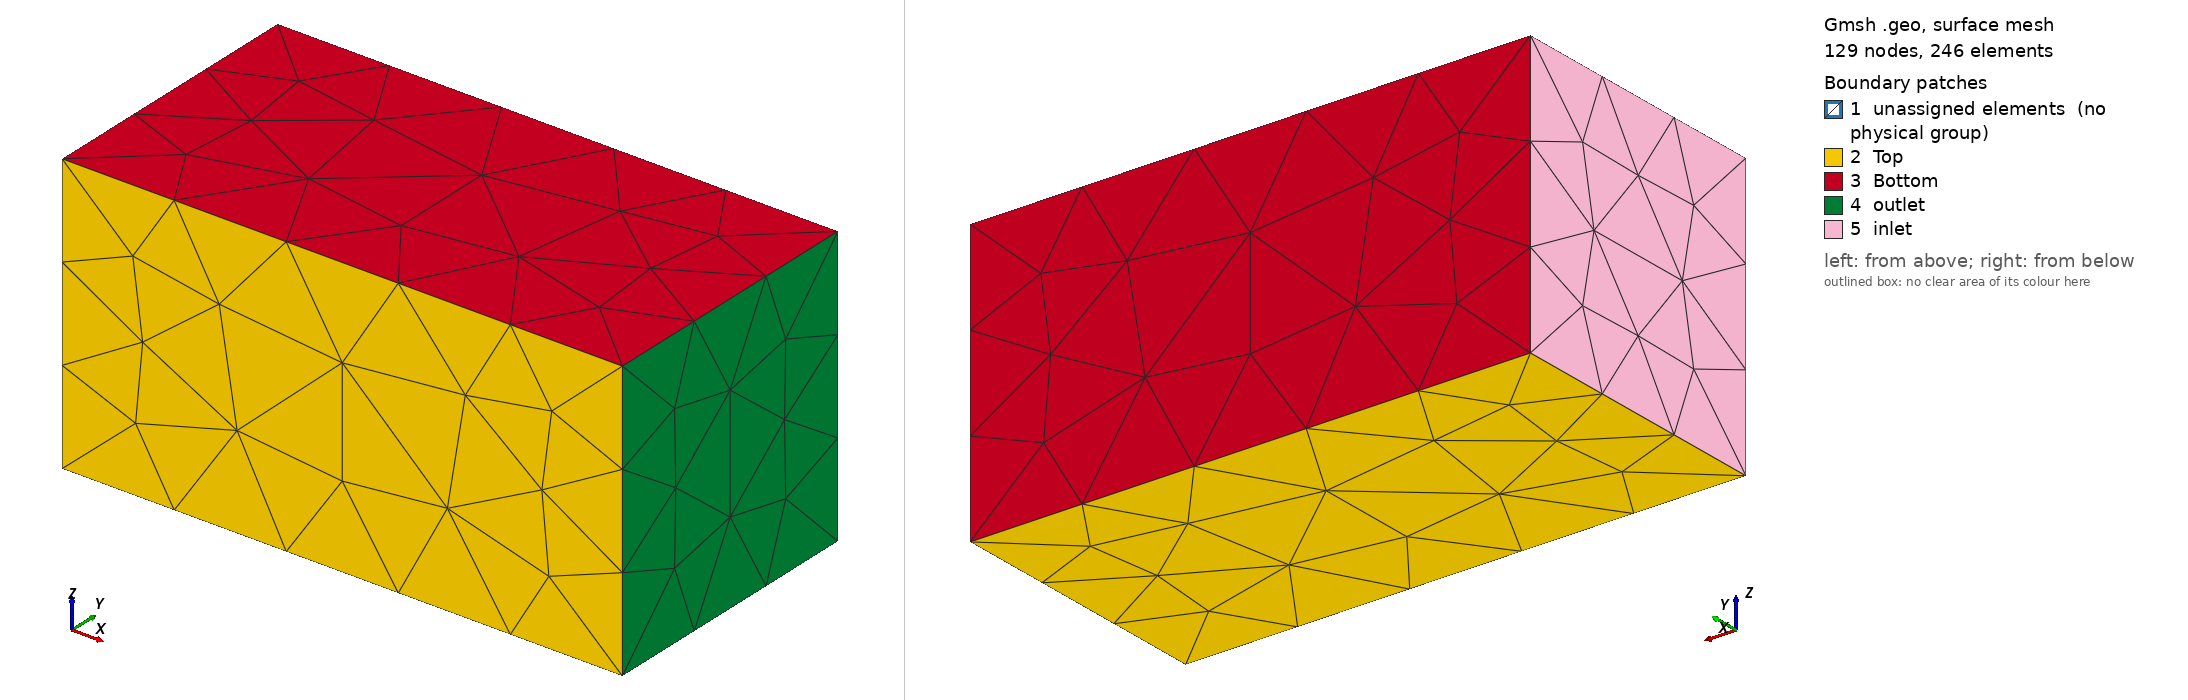

Gmsh geometry script, surface-meshed: 129 nodes, 246 surface elements. Boundary patches (legend numbers): 1 unassigned elements (no physical group), 2 Top, 3 Bottom, 4 outlet, 5 inlet. Left view from above one corner, right view from below the opposite corner. Legend entries are the model's physical surfaces; 'unassigned elements' are surfaces in no physical group. The drawing asked Gmsh for element sizes between 1% and 20% of the model's largest extent; the script's own settings can give other sizes.

=== FastVug.geo (drawn) ===
// GMSH Geometry File
SetFactory("OpenCASCADE");

Point(1) = {0.3296988606452942, 5.532810688018799, 3.6042165756225586, 9.0};
Point(2) = {0.6266739964485168, 4.848567008972168, 4.667224407196045, 9.0};
Point(3) = {0.73903489112854, 6.4768757820129395, 2.465672731399536, 9.0};
Point(4) = {0.8330444693565369, 5.608189105987549, 1.794805884361267, 9.0};
Point(5) = {0.8459965586662292, 3.654298782348633, 3.3590543270111084, 9.0};
Point(6) = {1.3070414066314697, 7.813997268676758, 1.4363850355148315, 9.0};
Point(7) = {1.5645432472229004, 7.450288772583008, 2.468654155731201, 9.0};
Point(8) = {1.7282544374465942, 2.6671853065490723, 4.772466659545898, 9.0};
Point(9) = {1.7427847385406494, 2.907804250717163, 2.5534121990203857, 9.0};
Point(10) = {2.0126588344573975, 5.892104148864746, 0.6718666553497314, 9.0};
Point(11) = {2.1651458740234375, 3.8498706817626953, 4.826357364654541, 9.0};
Point(12) = {2.180206775665283, 6.1562180519104, 3.0780062675476074, 9.0};
Point(13) = {2.663830280303955, 1.7883814573287964, 5.441451549530029, 9.0};
Point(14) = {3.1196770668029785, 1.131016492843628, 6.962597846984863, 9.0};
Point(15) = {3.313110113143921, 8.50835132598877, 1.509635329246521, 9.0};
Point(16) = {3.348358392715454, 0.9915573000907898, 4.761690616607666, 9.0};
Point(17) = {3.366488218307495, 4.15487003326416, 4.692543029785156, 9.0};
Point(18) = {3.392960786819458, 2.850266218185425, 2.478994846343994, 9.0};
Point(19) = {3.3942368030548096, 4.573935031890869, 1.8803917169570923, 9.0};
Point(20) = {3.4030954837799072, 6.544513702392578, 0.2780250906944275, 9.0};
Point(21) = {3.41786789894104, 2.349126100540161, 5.250027179718018, 9.0};

Line(1) = {10, 9};
Line(2) = {9, 4};
Line(3) = {4, 10};
Line(4) = {2, 5};
Line(5) = {5, 8};
Line(6) = {8, 2};
Line(7) = {9, 5};
Line(8) = {5, 4};
Line(9) = {4, 9};
Line(10) = {8, 5};
Line(11) = {5, 9};
Line(12) = {9, 8};
Line(13) = {11, 2};
Line(14) = {2, 8};
Line(15) = {8, 11};
Line(16) = {8, 9};
Line(17) = {9, 16};
Line(18) = {16, 8};
Line(19) = {11, 8};
Line(20) = {8, 13};
Line(21) = {13, 11};
Line(22) = {3, 6};
Line(23) = {6, 4};
Line(24) = {4, 3};
Line(25) = {10, 4};
Line(26) = {4, 6};
Line(27) = {6, 10};
Line(28) = {6, 20};
Line(29) = {20, 10};
Line(30) = {10, 6};
Line(31) = {2, 4};
Line(32) = {4, 5};
Line(33) = {5, 2};
Line(34) = {1, 4};
Line(35) = {4, 2};
Line(36) = {2, 1};
Line(37) = {4, 1};
Line(38) = {1, 3};
Line(39) = {3, 4};
Line(40) = {1, 2};
Line(41) = {2, 12};
Line(42) = {12, 1};
Line(43) = {12, 3};
Line(44) = {3, 1};
Line(45) = {1, 12};
Line(46) = {7, 3};
Line(47) = {3, 12};
Line(48) = {12, 7};
Line(49) = {11, 12};
Line(50) = {12, 2};
Line(51) = {2, 11};
Line(52) = {6, 3};
Line(53) = {3, 7};
Line(54) = {7, 6};
Line(55) = {16, 9};
Line(56) = {9, 18};
Line(57) = {18, 16};
Line(58) = {8, 16};
Line(59) = {16, 13};
Line(60) = {13, 8};
Line(61) = {21, 13};
Line(62) = {13, 14};
Line(63) = {14, 21};
Line(64) = {14, 13};
Line(65) = {13, 16};
Line(66) = {16, 14};
Line(67) = {14, 16};
Line(68) = {16, 21};
Line(69) = {21, 14};
Line(70) = {21, 16};
Line(71) = {16, 18};
Line(72) = {18, 21};
Line(73) = {10, 18};
Line(74) = {18, 9};
Line(75) = {9, 10};
Line(76) = {19, 18};
Line(77) = {18, 10};
Line(78) = {10, 19};
Line(79) = {21, 18};
Line(80) = {18, 19};
Line(81) = {19, 21};
Line(82) = {21, 19};
Line(83) = {19, 17};
Line(84) = {17, 21};
Line(85) = {11, 13};
Line(86) = {13, 21};
Line(87) = {21, 11};
Line(88) = {11, 21};
Line(89) = {21, 17};
Line(90) = {17, 11};
Line(91) = {20, 19};
Line(92) = {19, 10};
Line(93) = {10, 20};
Line(94) = {19, 20};
Line(95) = {20, 17};
Line(96) = {17, 19};
Line(97) = {15, 12};
Line(98) = {12, 17};
Line(99) = {17, 15};
Line(100) = {12, 11};
Line(101) = {11, 17};
Line(102) = {17, 12};
Line(103) = {15, 20};
Line(104) = {20, 6};
Line(105) = {6, 15};
Line(106) = {15, 6};
Line(107) = {6, 7};
Line(108) = {7, 15};
Line(109) = {20, 15};
Line(110) = {15, 17};
Line(111) = {17, 20};
Line(112) = {15, 7};
Line(113) = {7, 12};
Line(114) = {12, 15};

Curve Loop(1) = {1, 2, 3};
Plane Surface(1) = {1};
Curve Loop(2) = {4, 5, 6};
Plane Surface(2) = {2};
Curve Loop(3) = {7, 8, 9};
Plane Surface(3) = {3};
Curve Loop(4) = {10, 11, 12};
Plane Surface(4) = {4};
Curve Loop(5) = {13, 14, 15};
Plane Surface(5) = {5};
Curve Loop(6) = {16, 17, 18};
Plane Surface(6) = {6};
Curve Loop(7) = {19, 20, 21};
Plane Surface(7) = {7};
Curve Loop(8) = {22, 23, 24};
Plane Surface(8) = {8};
Curve Loop(9) = {25, 26, 27};
Plane Surface(9) = {9};
Curve Loop(10) = {28, 29, 30};
Plane Surface(10) = {10};
Curve Loop(11) = {31, 32, 33};
Plane Surface(11) = {11};
Curve Loop(12) = {34, 35, 36};
Plane Surface(12) = {12};
Curve Loop(13) = {37, 38, 39};
Plane Surface(13) = {13};
Curve Loop(14) = {40, 41, 42};
Plane Surface(14) = {14};
Curve Loop(15) = {43, 44, 45};
Plane Surface(15) = {15};
Curve Loop(16) = {46, 47, 48};
Plane Surface(16) = {16};
Curve Loop(17) = {49, 50, 51};
Plane Surface(17) = {17};
Curve Loop(18) = {52, 53, 54};
Plane Surface(18) = {18};
Curve Loop(19) = {55, 56, 57};
Plane Surface(19) = {19};
Curve Loop(20) = {58, 59, 60};
Plane Surface(20) = {20};
Curve Loop(21) = {61, 62, 63};
Plane Surface(21) = {21};
Curve Loop(22) = {64, 65, 66};
Plane Surface(22) = {22};
Curve Loop(23) = {67, 68, 69};
Plane Surface(23) = {23};
Curve Loop(24) = {70, 71, 72};
Plane Surface(24) = {24};
Curve Loop(25) = {73, 74, 75};
Plane Surface(25) = {25};
Curve Loop(26) = {76, 77, 78};
Plane Surface(26) = {26};
Curve Loop(27) = {79, 80, 81};
Plane Surface(27) = {27};
Curve Loop(28) = {82, 83, 84};
Plane Surface(28) = {28};
Curve Loop(29) = {85, 86, 87};
Plane Surface(29) = {29};
Curve Loop(30) = {88, 89, 90};
Plane Surface(30) = {30};
Curve Loop(31) = {91, 92, 93};
Plane Surface(31) = {31};
Curve Loop(32) = {94, 95, 96};
Plane Surface(32) = {32};
Curve Loop(33) = {97, 98, 99};
Plane Surface(33) = {33};
Curve Loop(34) = {100, 101, 102};
Plane Surface(34) = {34};
Curve Loop(35) = {103, 104, 105};
Plane Surface(35) = {35};
Curve Loop(36) = {106, 107, 108};
Plane Surface(36) = {36};
Curve Loop(37) = {109, 110, 111};
Plane Surface(37) = {37};
Curve Loop(38) = {112, 113, 114};
Plane Surface(38) = {38};

Surface Loop(2) = {1, 2, 3, 4, 5, 6, 7, 8, 9, 10, 11, 12, 13, 14, 15, 16, 17, 18, 19, 20, 21, 22, 23, 24, 25, 26, 27, 28, 29, 30, 31, 32, 33, 34, 35, 36, 37, 38};
Volume(2) = {2};
Physical Volume("Vugs", 6) = {2};

//+
// Puntos
Point(10001) = {-10, 0, 0, 30.0};
Point(10002) = {10, 0, 0, 30.0};
Point(10003) = {10, 10, 0, 30.0};
Point(10004) = {-10, 10, 0, 30.0};
Point(10005) = {-10, 0, 10, 30.0};
Point(10006) = {10, 0, 10, 30.0};
Point(10007) = {10, 10, 10, 30.0};
Point(10008) = {-10, 10, 10, 30.0};

// Líneas
Line(10001) = {10001, 10002};
Line(10002) = {10002, 10003};
Line(10003) = {10003, 10004};
Line(10004) = {10004, 10001};
Line(10005) = {10005, 10006};
Line(10006) = {10006, 10007};
Line(10007) = {10007, 10008};
Line(10008) = {10008, 10005};
Line(10009) = {10001, 10005};
Line(10010) = {10002, 10006};
Line(10011) = {10003, 10007};
Line(10012) = {10004, 10008};

// Superficies
Line Loop(10013) = {10001, 10002, 10003, 10004};
Plane Surface(10014) = {10013};
Line Loop(10015) = {10005, 10006, 10007, 10008};
Plane Surface(10016) = {10015};
Line Loop(10017) = {10001, -10010, -10005, 10009};
Plane Surface(10018) = {10017};
Line Loop(10019) = {10002, -10011, -10006, 10010};
Plane Surface(10020) = {10019};
Line Loop(10021) = {10003, -10012, -10007, 10011};
Plane Surface(10022) = {10021};
Line Loop(10023) = {10004, -10009, -10008, 10012};
Plane Surface(10024) = {10023};

// Volumen
Surface Loop(10025) = {10014, 10016, 10018, 10020, 10022, 10024, 1, 2, 3, 4, 5, 6, 7, 8, 9, 10, 11, 12, 13, 14, 15, 16, 17, 18, 19, 20, 21, 22, 23, 24, 25, 26, 27, 28, 29, 30, 31, 32, 33, 34, 35, 36, 37, 38};
Physical Surface("inlet",2)={10024};
Physical Surface("outlet",3)={10020};
Physical Surface("Top",4)={10014,10018};
Physical Surface("Bottom",8)={10022,10016};

Volume(1) = {10025};


Physical Volume("Darcy", 1) = {1};
//BooleanCut{ Volume{1}; Delete; }{ Volume{2}; Delete; }
//+
Surface Loop(10026) = {10016, 10018, 10014, 10020, 10022, 10024};
